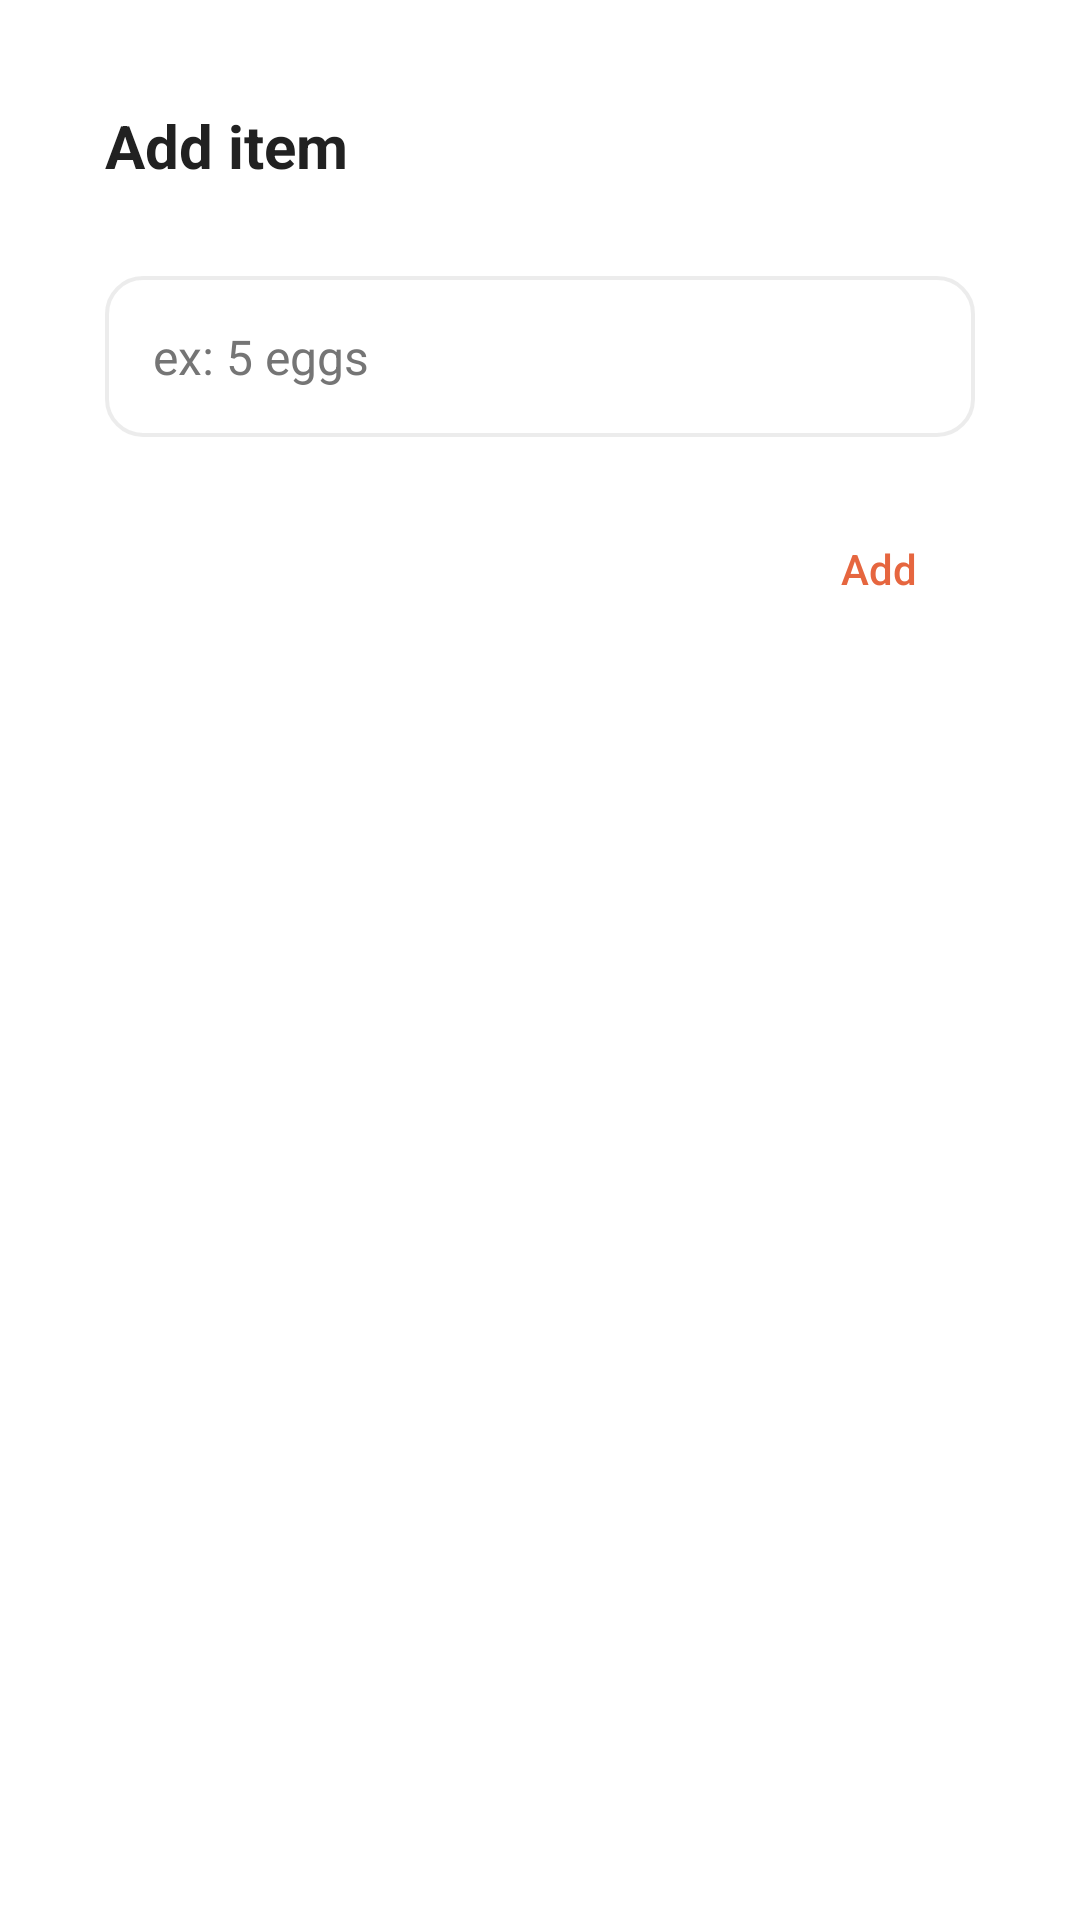

Write the Android layout XML for this screen, with the resource values it uses.
<!-- AndroidManifest.xml: application theme tastify -->
<!-- res/layout/bottom_sheet_add_shopping_item.xml -->
<?xml version="1.0" encoding="utf-8"?>
<LinearLayout xmlns:android="http://schemas.android.com/apk/res/android"
    xmlns:app="http://schemas.android.com/apk/res-auto"
    android:orientation="vertical"
    android:layout_width="match_parent"
    android:layout_height="wrap_content"
    android:padding="35dp"
    >

    <TextView
        android:layout_width="match_parent"
        android:layout_height="wrap_content"
        android:text="Add item"
        android:textColor="@color/textPrimary"
        android:textSize="20sp"
        android:textStyle="bold"
        android:gravity="start"
        />

    <EditText
        android:id="@+id/text"
        android:layout_width="match_parent"
        android:layout_height="wrap_content"
        android:hint="ex: 5 eggs"
        android:textColorHint="@color/textSecondary"
        android:inputType="textPersonName"
        android:padding="16dp"
        android:background="@drawable/form_input_background_black"
        android:textColor="@color/textPrimary"
        android:textSize="16sp"
        android:layout_marginTop="30dp"/>

    <Button
        style="@style/Widget.AppCompat.Button.ButtonBar.AlertDialog"
        android:textAllCaps="false"
        android:id="@+id/add"
        android:layout_width="wrap_content"
        android:layout_height="wrap_content"
        android:text="Add"
        android:textColor="@color/colorPrimary"
        android:layout_gravity="end"
        android:layout_marginTop="20dp"
        android:textSize="14sp"/>



</LinearLayout>
<!-- resources referenced by this layout -->
<resources>
  <color name="colorPrimary">#E6663F</color>
  <color name="textPrimary">#212121</color>
  <color name="textSecondary">#757575</color>
  <!-- drawable form_input_background_black (drawable) -->
  <?xml version="1.0" encoding="utf-8"?>
  <shape xmlns:android="http://schemas.android.com/apk/res/android">
      <solid android:color="@android:color/transparent" />
      <corners android:radius="12dp" />
      <stroke android:color="@color/colorSurface" android:width="1.2dp" />
  </shape>
  <style name="tastify" parent="Theme.Material3.DayNight.NoActionBar">
          
          <item name="background">@color/colorBackground</item>
          <item name="bottomSheetDialogTheme">@style/bottomsheettheme</item>
          <item name="android:windowBackground">@color/colorBackground</item>
          <item name="android:navigationBarColor">@color/colorBackground</item>
          <item name="android:windowLightNavigationBar">true</item>
          <item name="android:colorPrimary">@color/colorPrimary</item>
          <item name="android:colorPrimaryDark">@color/colorPrimary</item>
          <item name="android:windowTranslucentStatus">false</item>
          <item name="android:colorAccent">@color/colorPrimary</item> 
  
          
          <item name="android:statusBarColor">@android:color/transparent</item>
          <item name="android:windowLightStatusBar">true</item>
  
  
  
  
          <item name="popupMenuBackground">@color/colorBackground</item>
      </style>
  <color name="colorSurface">#E9EBEBEB</color>
  <color name="colorBackground">#FFFFFF</color>
  <style name="bottomsheettheme" parent="Theme.Material3.DayNight.BottomSheetDialog">
          <item name="bottomSheetStyle">@style/bottomsheetstyle</item>
      </style>
  <style name="bottomsheetstyle" parent="Theme.Material3.DayNight.BottomSheetDialog">
          <item name="android:background">@drawable/bottom_sheet_background</item>
      </style>
  <!-- drawable bottom_sheet_background (drawable) -->
  <shape xmlns:android="http://schemas.android.com/apk/res/android">
      <solid android:color="@color/colorBackground" /> 
      <corners
          android:topLeftRadius="16dp"
          android:topRightRadius="16dp" /> 
  </shape>
</resources>
